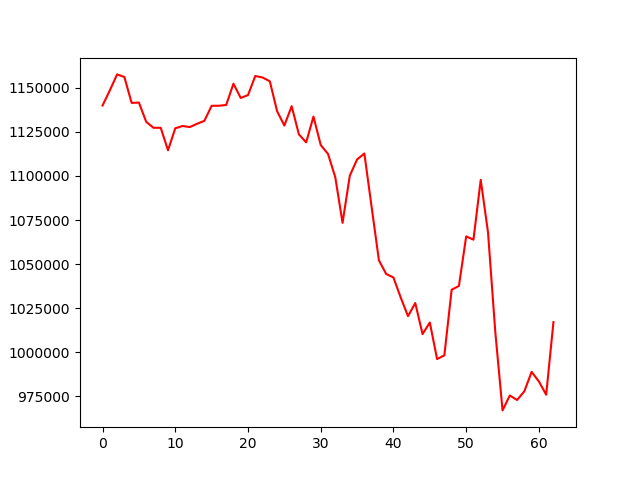

Values plotted in this chart, from the file beside it:
, 0
0, 1140009
1, 1148586
2, 1157671
3, 1156201
4, 1141498
5, 1141679
6, 1130769
7, 1127367
8, 1127368
9, 1114581
10, 1127085
11, 1128376
12, 1127773
13, 1129642
14, 1131291
15, 1139859
16, 1139871
17, 1140310
18, 1152391
19, 1144282
20, 1145938
21, 1156757
22, 1155923
23, 1153763
24, 1136780
25, 1128632
26, 1139628
27, 1123617
28, 1119082
29, 1133730
30, 1117596
31, 1112524
32, 1099335
33, 1073404
34, 1100207
35, 1109402
36, 1112772
37, 1082320
38, 1052158
39, 1044375
40, 1042375
41, 1030973
42, 1020433
43, 1027869
44, 1010240
45, 1016831
46, 996074
47, 998201
48, 1035423
49, 1037579
50, 1065721
51, 1063863
52, 1097799
53, 1068071
54, 1011648
55, 966936
56, 975402
57, 972822
58, 977820
59, 988819
... 3 more rows
